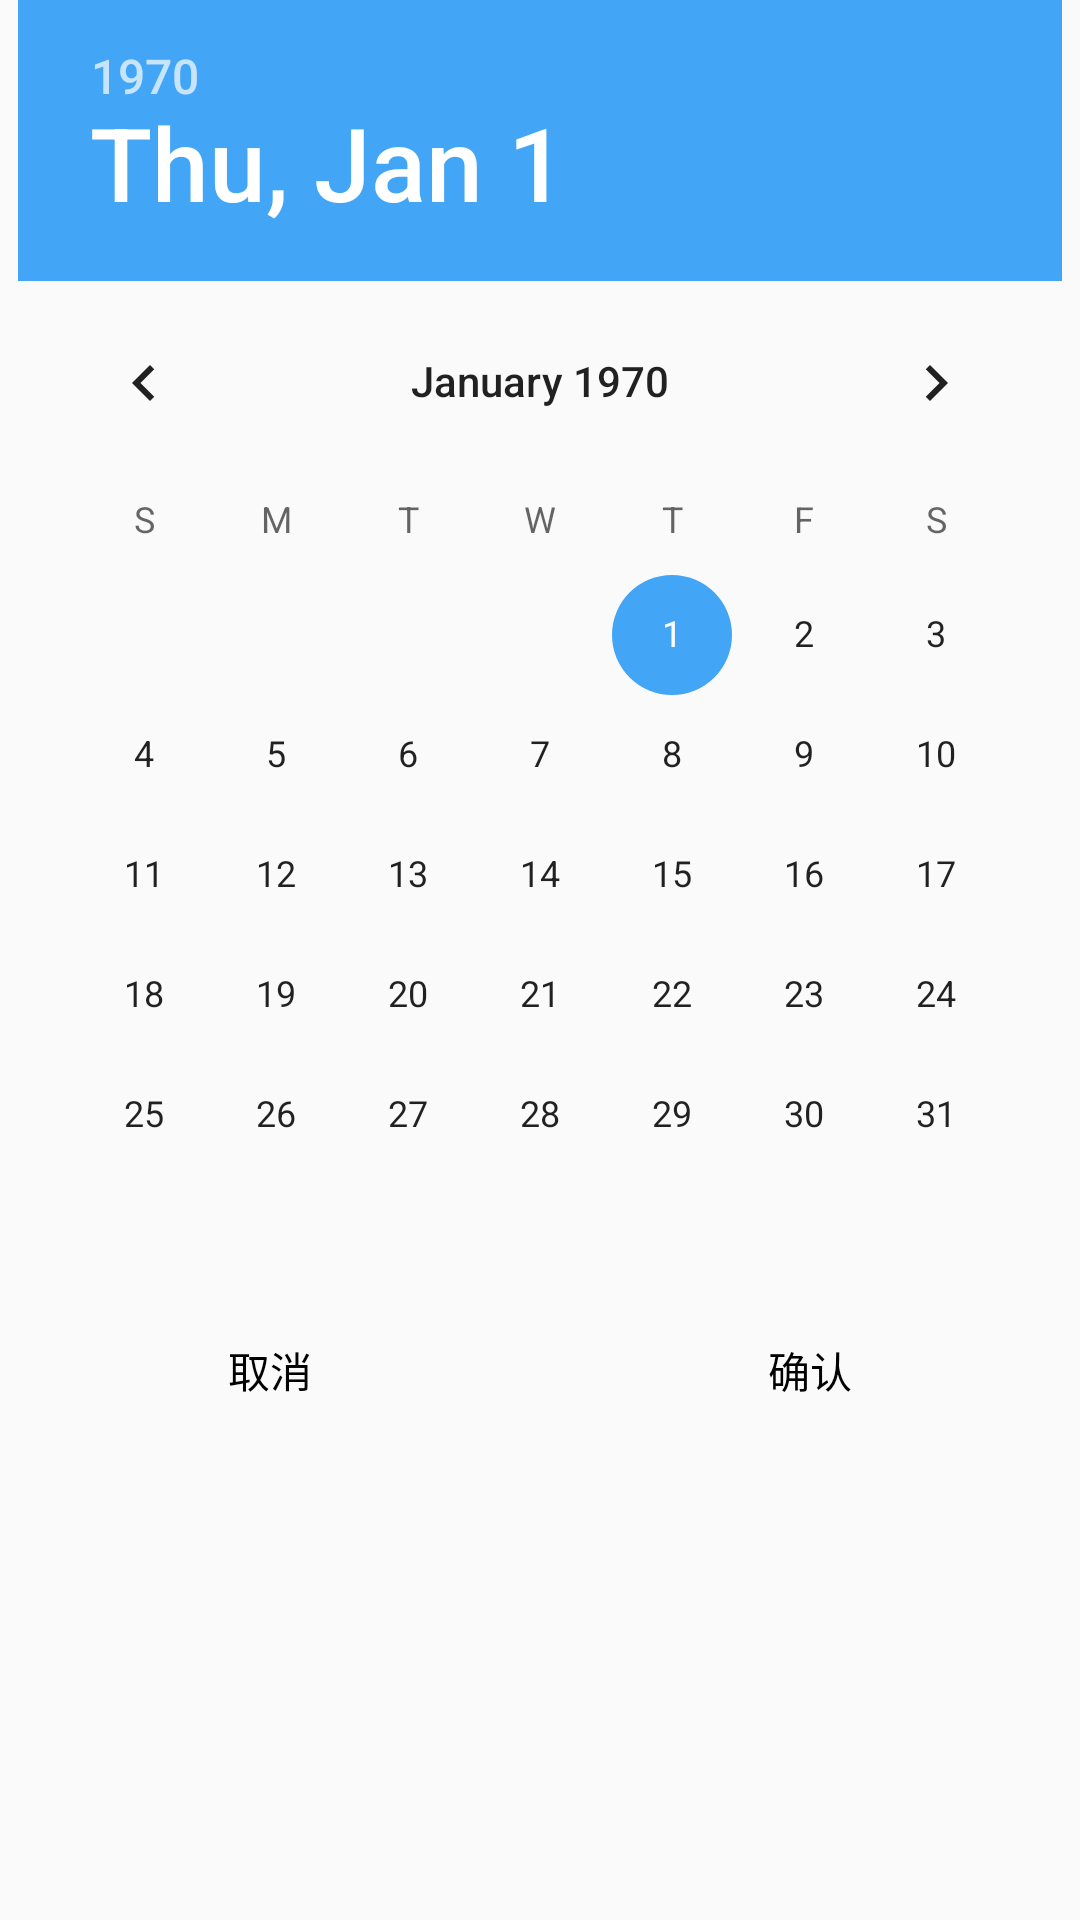

Android layout source for this screen:
<!-- AndroidManifest.xml: application theme AppTheme -->
<!-- res/layout/date_picker_dialog.xml -->
<?xml version="1.0" encoding="utf-8"?>
<LinearLayout xmlns:android="http://schemas.android.com/apk/res/android"
    android:layout_width="match_parent"
    android:layout_height="match_parent"
    android:orientation="vertical" >

    <DatePicker
        android:id="@+id/datePicker"
        android:layout_width="wrap_content"
        android:layout_height="wrap_content"
        android:layout_gravity="center_horizontal"
        android:calendarViewShown="false" />

    <LinearLayout
        android:layout_width="match_parent"
        android:layout_height="wrap_content"
        android:orientation="horizontal" >

        <TextView
            android:id="@+id/date_picker_cancle"
            android:layout_width="wrap_content"
            android:layout_height="50dp"
            android:layout_weight="1"
            android:gravity="center"
            android:text="取消"
            android:textColor="#000" />

        <TextView
            android:id="@+id/date_picker_ok"
            android:layout_width="wrap_content"
            android:layout_height="50dp"
            android:layout_weight="1"
            android:gravity="center"
            android:text="确认"
            android:textColor="#000" />

    </LinearLayout>

</LinearLayout>
<!-- resources referenced by this layout -->
<resources>
  <style name="AppTheme" parent="Theme.AppCompat.Light.NoActionBar">
          
          
          <item name="windowActionBar">false</item>
          <item name="android:windowNoTitle">true</item>
          <item name="colorPrimaryDark">@color/md_blue_500</item>
          <item name="colorAccent">@color/md_blue_400</item>
      </style>
  <color name="md_blue_500">#2196F3</color>
  <color name="md_blue_400">#42a5f5</color>
</resources>
